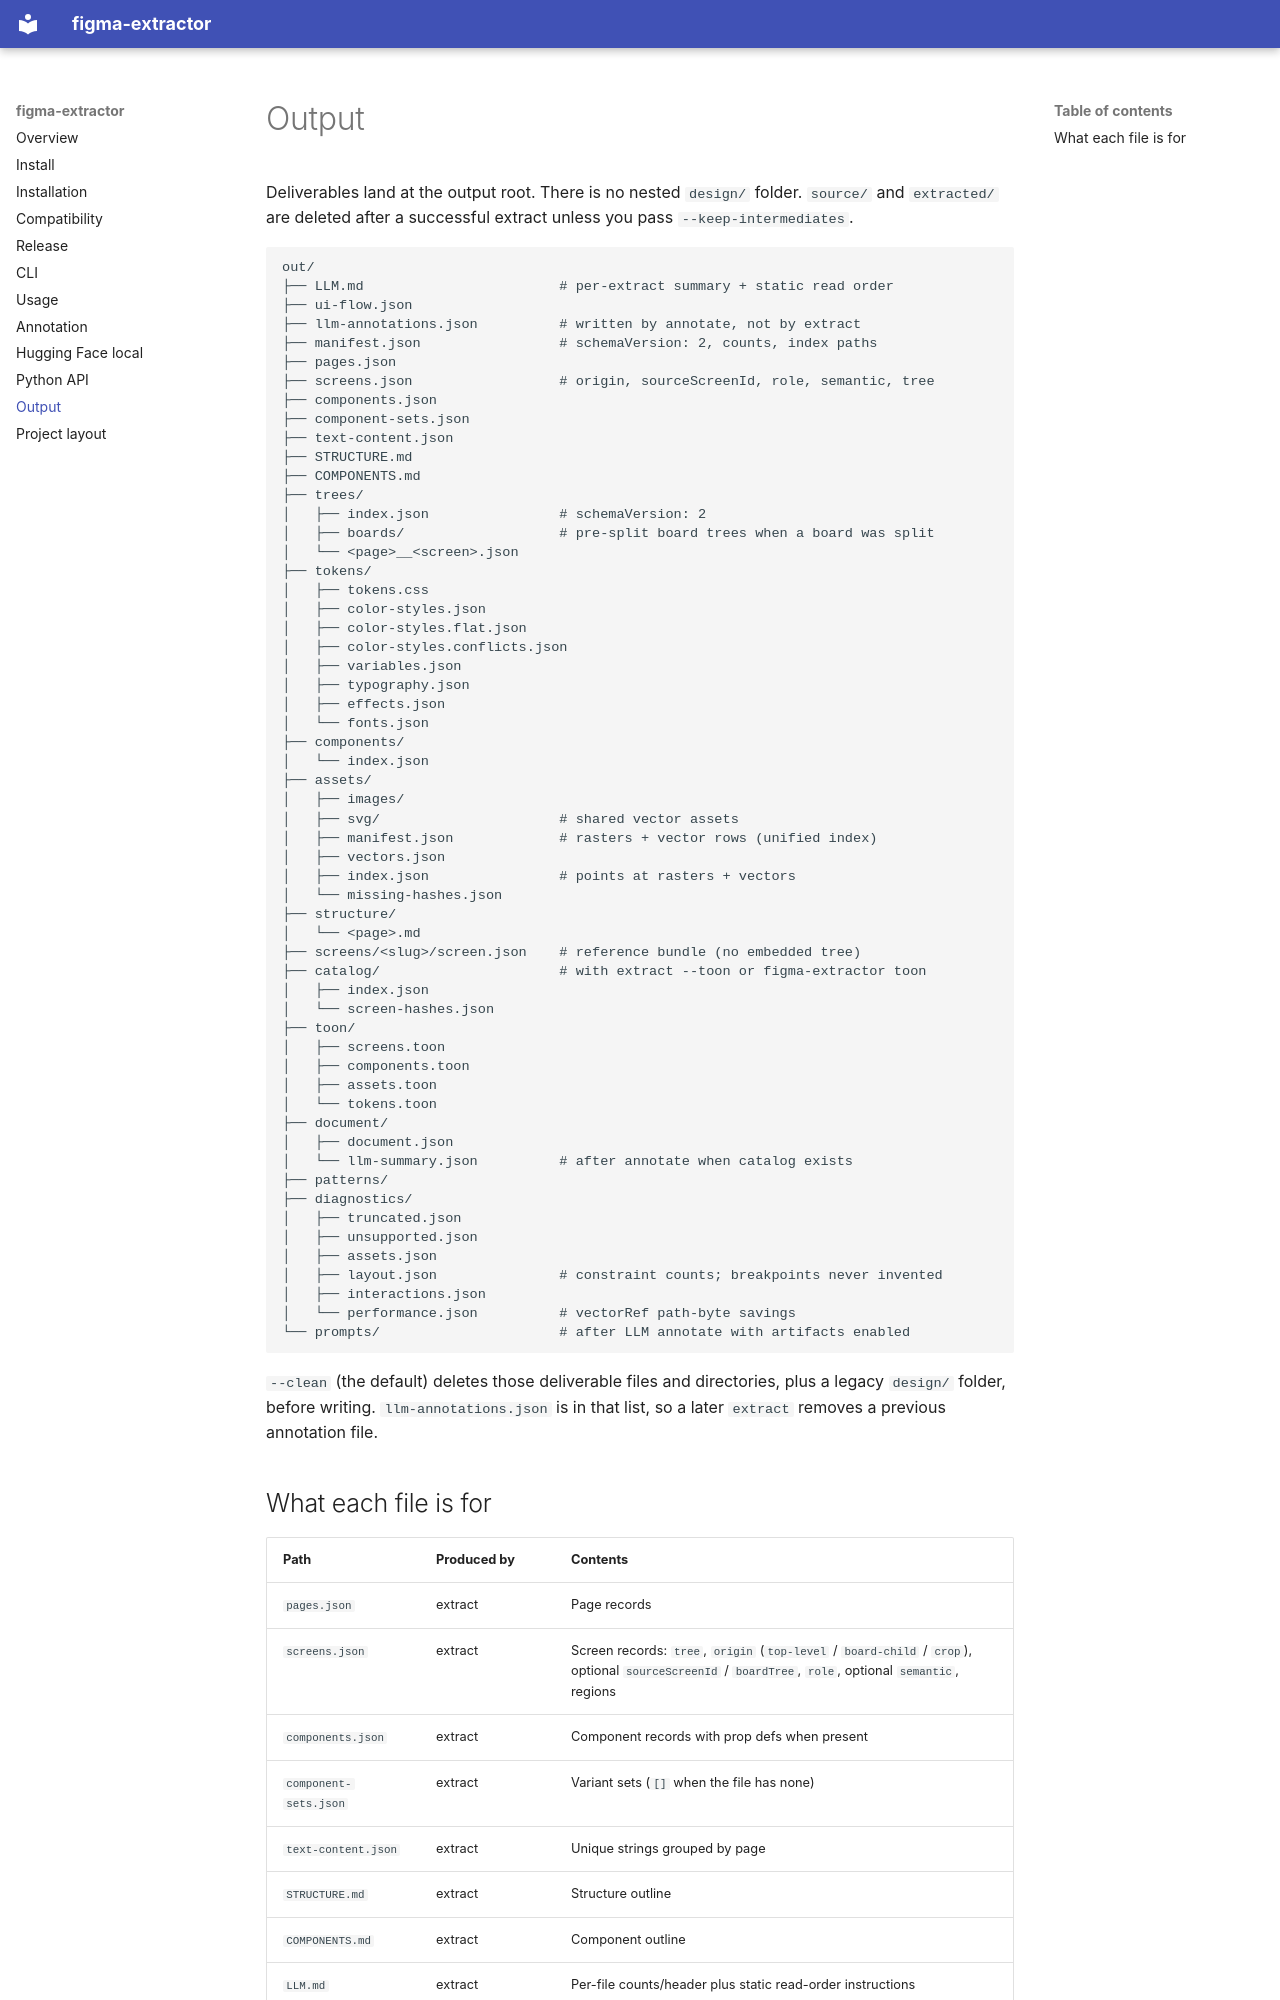

repository: vickykumar7125/figma-extractor · page: output/index.html · generator: mkdocs

# Output

Deliverables land at the output root. There is no nested `design/` folder. `source/` and `extracted/` are deleted after a successful extract unless you pass `--keep-intermediates`.

```
out/
├── LLM.md                        # per-extract summary + static read order
├── ui-flow.json
├── llm-annotations.json          # written by annotate, not by extract
├── manifest.json                 # schemaVersion: 2, counts, index paths
├── pages.json
├── screens.json                  # origin, sourceScreenId, role, semantic, tree
├── components.json
├── component-sets.json
├── text-content.json
├── STRUCTURE.md
├── COMPONENTS.md
├── trees/
│   ├── index.json                # schemaVersion: 2
│   ├── boards/                   # pre-split board trees when a board was split
│   └── <page>__<screen>.json
├── tokens/
│   ├── tokens.css
│   ├── color-styles.json
│   ├── color-styles.flat.json
│   ├── color-styles.conflicts.json
│   ├── variables.json
│   ├── typography.json
│   ├── effects.json
│   └── fonts.json
├── components/
│   └── index.json
├── assets/
│   ├── images/
│   ├── svg/                      # shared vector assets
│   ├── manifest.json             # rasters + vector rows (unified index)
│   ├── vectors.json
│   ├── index.json                # points at rasters + vectors
│   └── missing-hashes.json
├── structure/
│   └── <page>.md
├── screens/<slug>/screen.json    # reference bundle (no embedded tree)
├── catalog/                      # with extract --toon or figma-extractor toon
│   ├── index.json
│   └── screen-hashes.json
├── toon/
│   ├── screens.toon
│   ├── components.toon
│   ├── assets.toon
│   └── tokens.toon
├── document/
│   ├── document.json
│   └── llm-summary.json          # after annotate when catalog exists
├── patterns/
├── diagnostics/
│   ├── truncated.json
│   ├── unsupported.json
│   ├── assets.json
│   ├── layout.json               # constraint counts; breakpoints never invented
│   ├── interactions.json
│   └── performance.json          # vectorRef path-byte savings
└── prompts/                      # after LLM annotate with artifacts enabled
```

`--clean` (the default) deletes those deliverable files and directories, plus a legacy `design/` folder, before writing. `llm-annotations.json` is in that list, so a later `extract` removes a previous annotation file.
